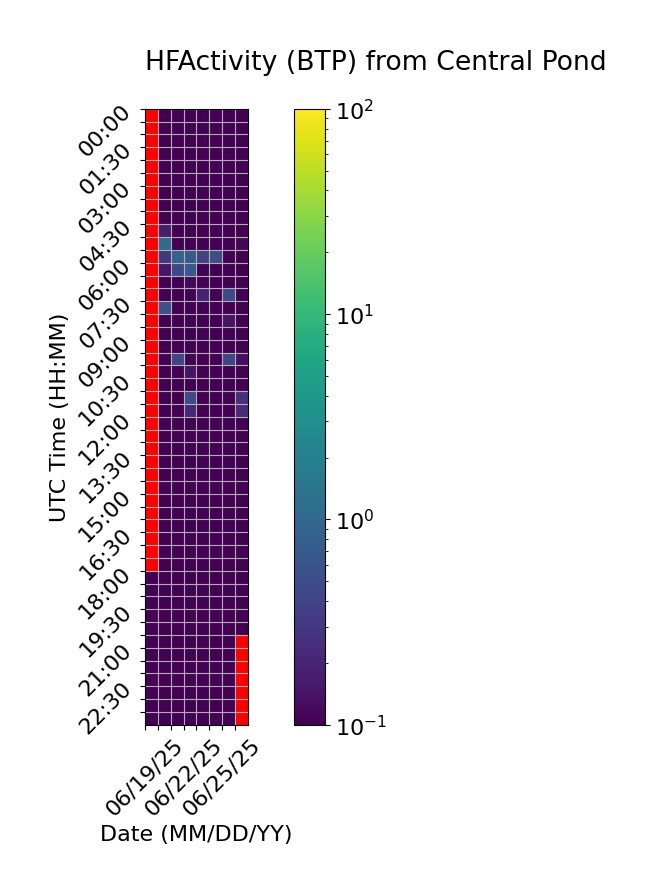

Values plotted in this chart, from the file beside it:
Time (UTC), 06/19/25, 06/20/25, 06/21/25, 06/22/25, 06/23/25, 06/24/25, 06/25/25, 06/26/25
00:00, , 0.0, 0.0, 0.0, 0.0, 0.0, 0.0, 0.0
00:30, , 0.0, 0.0, 0.0, 0.0, 0.0, 0.0, 0.0
01:00, , 0.0, 0.0, 0.0, 0.0, 0.0, 0.0, 0.0
01:30, , 0.0, 0.0, 0.0, 0.0, 0.0, 0.0, 0.0
02:00, , 0.0, 0.0, 0.0, 0.0, 0.0, 0.0, 0.0
02:30, , 0.0, 0.0, 0.0, 0.0, 0.0, 0.0, 0.0
03:00, , 0.0, 0.0, 0.0, 0.0, 0.0, 0.0, 0.0
03:30, , 0.0, 0.0, 0.0, 0.0, 0.0, 0.0, 0.0
04:00, , 0.0, 0.0, 0.0, 0.0, 0.0, 0.0, 0.0
04:30, , 0.1695, 0.0, 0.0, 0.0, 0.0, 0.0, 0.0
05:00, , 1.13, 0.0, 0.0, 0.0, 0.0, 0.05509, 0.1088
05:30, , 0.304, 0.9064, 0.7064, 0.3827, 0.5258, 0.0, 0.05142
06:00, , 0.1515, 0.4475, 0.6845, 0.0, 0.0, 0.0, 0.0
06:30, , 0.0, 0.0, 0.1153, 0.0, 0.0, 0.0, 0.0
07:00, , 0.0, 0.09452, 0.0, 0.1996, 0.0, 0.4644, 0.0
07:30, , 0.5382, 0.0, 0.0, 0.0, 0.0, 0.0, 0.0
08:00, , 0.0, 0.0, 0.0, 0.09741, 0.0, 0.1444, 0.0
08:30, , 0.0, 0.0, 0.0, 0.0, 0.0, 0.0, 0.0
09:00, , 0.0, 0.0, 0.0, 0.0, 0.0, 0.0, 0.0
09:30, , 0.0, 0.4194, 0.0, 0.0, 0.0, 0.4187, 0.1316
10:00, , 0.0, 0.0, 0.1471, 0.0, 0.0, 0.0, 0.0
10:30, , 0.0, 0.0, 0.0, 0.0, 0.0, 0.0, 0.0
11:00, , 0.0, 0.0, 0.4838, 0.0, 0.0, 0.0, 0.2509
11:30, , 0.0, 0.0, 0.2167, 0.0, 0.0, 0.0, 0.2349
12:00, , 0.0, 0.0, 0.0, 0.0, 0.0, 0.0, 0.0
12:30, , 0.0, 0.0, 0.0, 0.0, 0.0, 0.0, 0.0
13:00, , 0.0, 0.0, 0.0, 0.0, 0.0, 0.0, 0.0
13:30, , 0.0, 0.0, 0.0, 0.0, 0.0, 0.0, 0.0
14:00, , 0.0, 0.0, 0.0, 0.0, 0.0, 0.0, 0.0
14:30, , 0.0, 0.0, 0.0, 0.0, 0.0, 0.0, 0.0
15:00, , 0.0, 0.0, 0.0, 0.0, 0.0, 0.0, 0.0
15:30, , 0.0, 0.0, 0.0, 0.0, 0.0, 0.0, 0.0
16:00, , 0.0, 0.0, 0.0, 0.0, 0.0, 0.0, 0.0
16:30, , 0.0, 0.0, 0.0, 0.0, 0.0, 0.0, 0.0
17:00, , 0.0, 0.0, 0.0, 0.0, 0.0, 0.0, 0.0
17:30, , 0.0, 0.0, 0.0, 0.0, 0.0, 0.0, 0.0
18:00, 0.0, 0.0, 0.0, 0.0, 0.0, 0.0, 0.0, 0.0
18:30, 0.0, 0.0, 0.0, 0.0, 0.0, 0.0, 0.0, 0.0
19:00, 0.0, 0.0, 0.0, 0.0, 0.0, 0.0, 0.0, 0.0
19:30, 0.0, 0.0, 0.0, 0.0, 0.0, 0.0, 0.0, 0.0
20:00, 0.0, 0.0, 0.0, 0.0, 0.0, 0.0, 0.0, 0.0
20:30, 0.0, 0.0, 0.0, 0.0, 0.0, 0.0, 0.0, 
21:00, 0.0, 0.0, 0.0, 0.0, 0.0, 0.0, 0.0, 
21:30, 0.0, 0.0, 0.0, 0.0, 0.0, 0.0, 0.0, 
22:00, 0.0, 0.0, 0.0, 0.0, 0.0, 0.0, 0.0, 
22:30, 0.0, 0.0, 0.0, 0.0, 0.0, 0.0, 0.0, 
23:00, 0.0, 0.0, 0.0, 0.0, 0.0, 0.0, 0.0, 
23:30, 0.0, 0.0, 0.0, 0.0, 0.0, 0.0, 0.0, 
